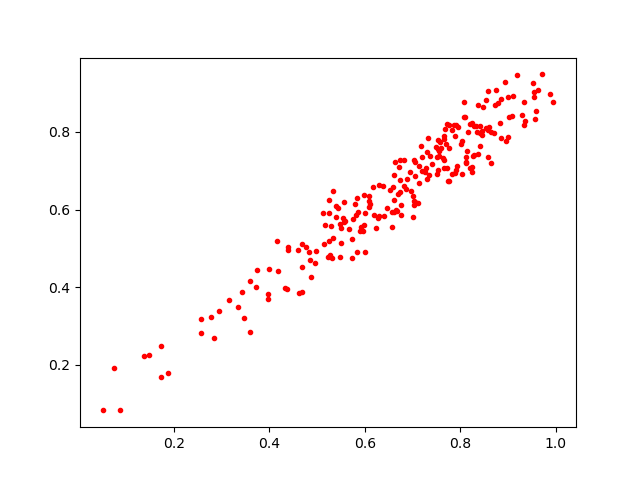

The file beside this chart, header and first rows:
0.6827365, 0.66170967
0.8321, 0.816
0.5162, 0.56
0.3989, 0.4467
0.539, 0.5805
0.7658, 0.706
0.6463, 0.6038
0.7189, 0.7006
0.5964, 0.5452
0.6751, 0.6123
0.7962, 0.8128
0.6868, 0.6524
0.4759, 0.5041
0.8373, 0.8698
0.696, 0.648
0.9367, 0.8277
0.9876, 0.8981
0.6594, 0.6593
0.7742, 0.6743
0.8746, 0.9088
0.6956, 0.6959
0.8046, 0.6928
0.9572, 0.833
0.7887, 0.7909
0.879, 0.8752
0.702, 0.622
0.8242, 0.8219
0.9333, 0.8777
0.7345, 0.6897
0.7884, 0.6943
0.7767, 0.7579
0.7726, 0.8195
0.1867, 0.1778
0.7289, 0.7063
0.7127, 0.7128
0.9706, 0.9484
0.6639, 0.7239
0.7823, 0.6912
0.5753, 0.5753
0.6092, 0.6226
0.6608, 0.5931
0.3713, 0.4012
0.9954, 0.8771
0.7914, 0.8186
0.6707, 0.7105
0.674, 0.6773
0.7666, 0.7821
0.5334, 0.6475
0.5731, 0.5253
0.7719, 0.7074
0.6678, 0.5958
0.8533, 0.809
0.2827, 0.2693
0.7055, 0.6855
0.8419, 0.7647
0.1472, 0.2252
0.81, 0.8396
0.7755, 0.6728
0.8256, 0.6959
0.8457, 0.8019
0.7598, 0.7579
... 174 more rows
